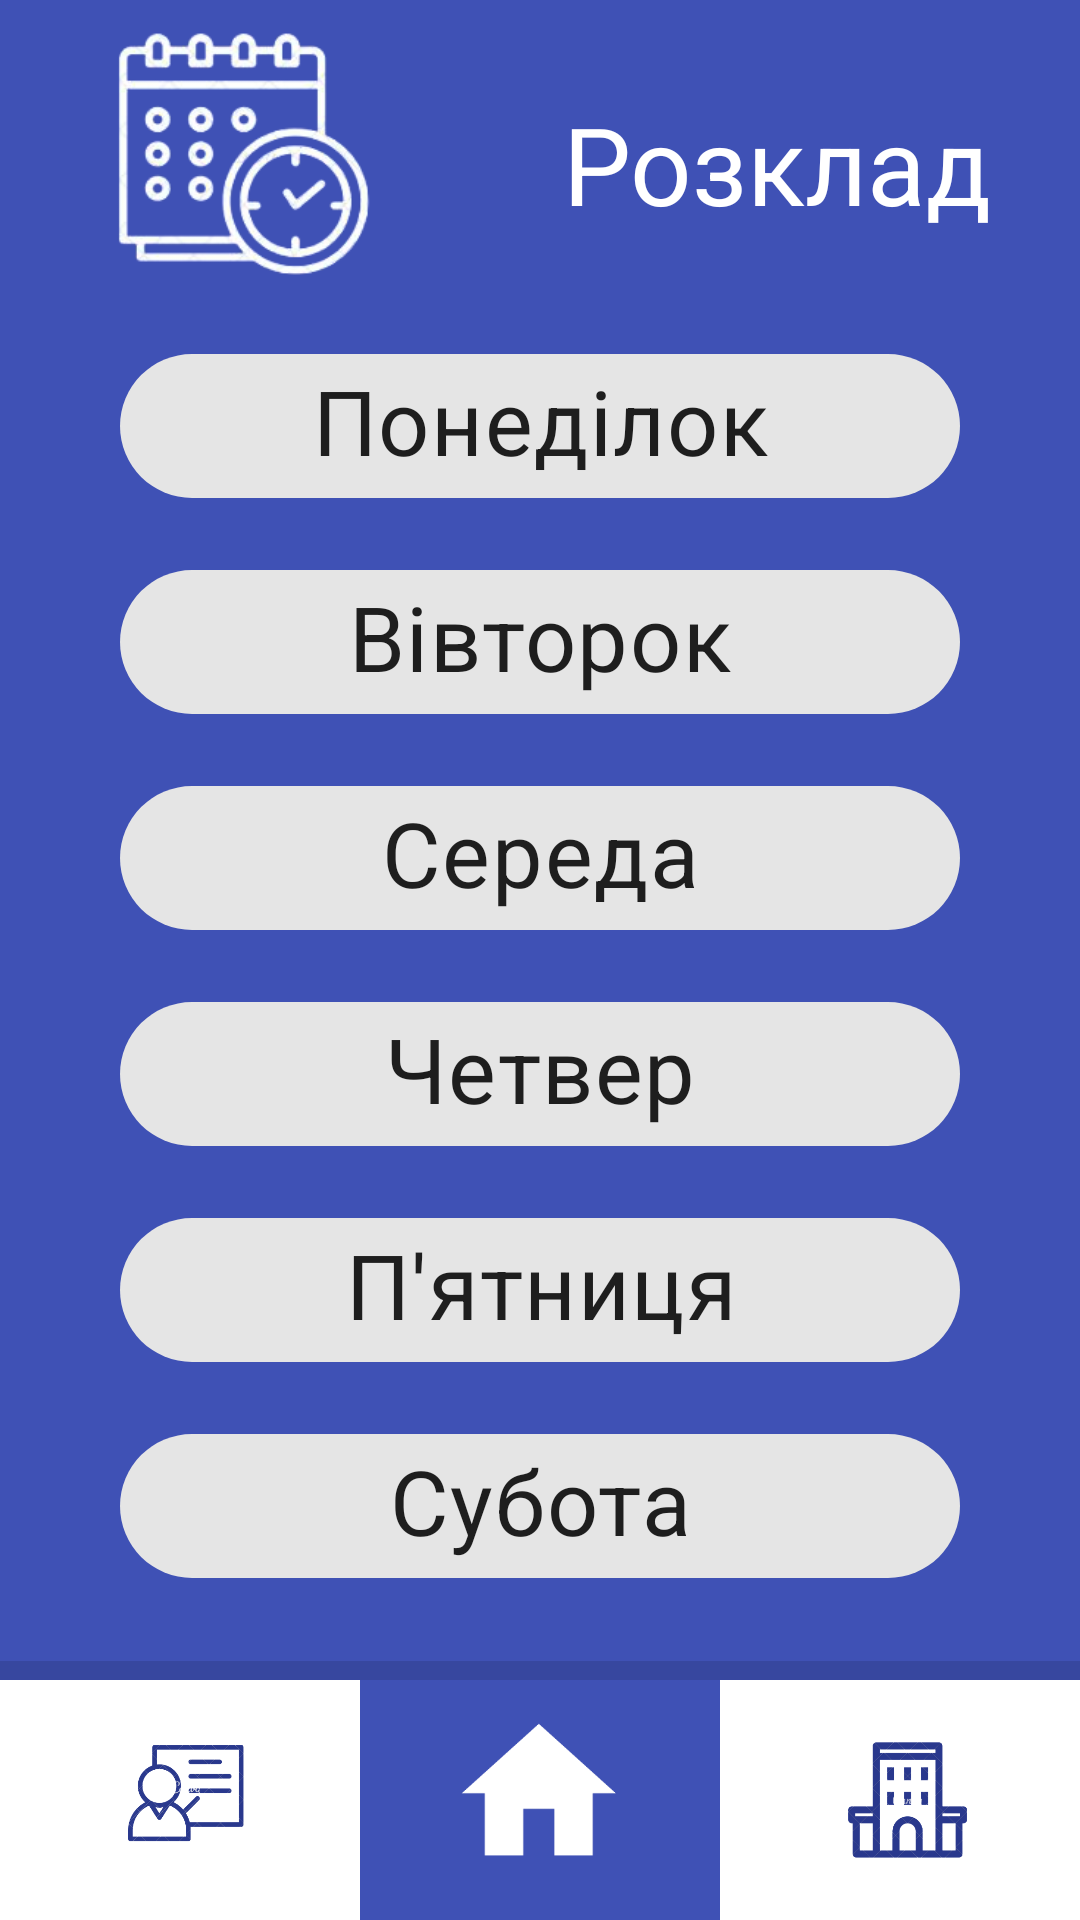

This screen was rendered from an Android layout file. Write that file and the resources it references.
<!-- AndroidManifest.xml: application theme Theme.KHPI_in_phone -->
<!-- res/layout/activity_select_day_schedule_page.xml -->
<?xml version="1.0" encoding="utf-8"?>
<LinearLayout xmlns:android="http://schemas.android.com/apk/res/android"
    xmlns:app="http://schemas.android.com/apk/res-auto"
    xmlns:tools="http://schemas.android.com/tools"
    android:layout_width="match_parent"
    android:layout_height="match_parent"
    android:background="#3F51B5"
    android:orientation="vertical"
    tools:context=".select_day_schedule_page">

    <Space
        android:layout_width="match_parent"
        android:layout_height="wrap_content"
        android:layout_weight="0.2" />

    <LinearLayout
        android:layout_width="match_parent"
        android:layout_height="wrap_content"
        android:layout_weight="0.2"
        android:orientation="horizontal">

        <ImageView
            android:id="@+id/imageView15"
            android:layout_width="100sp"
            android:layout_height="100sp"
            android:layout_gravity="center"
            android:layout_weight="1"
            app:srcCompat="@drawable/schedule" />

        <TextView
            android:id="@+id/textView10"
            android:layout_width="wrap_content"
            android:layout_height="match_parent"
            android:layout_weight="1"
            android:gravity="center"
            android:text="Розклад"
            android:textColor="#FFFFFF"
            android:textSize="36sp" />

    </LinearLayout>

    <com.google.android.material.chip.ChipGroup
        android:layout_width="match_parent"
        android:layout_height="wrap_content"
        android:layout_weight="1"
        android:paddingLeft="40sp"
        android:paddingRight="40sp"
        android:soundEffectsEnabled="false"
        app:singleLine="false"
        app:singleSelection="true"><![CDATA[
        android:text="TEST"/>





        ]]>

        <com.google.android.material.chip.Chip
            android:id="@+id/chipMonday"
            android:layout_width="match_parent"
            android:layout_height="wrap_content"
            android:autoText="false"

            android:text="Понеділок"
            android:textAlignment="center"
            android:textSize="30sp"
            app:chipMinHeight="48sp"
            app:chipMinTouchTargetSize="72sp" />

        <com.google.android.material.chip.Chip
            android:id="@+id/chipThuesday"
            android:layout_width="match_parent"
            android:layout_height="wrap_content"
            android:autoText="false"
            android:text="Вівторок"
            android:textAlignment="center"
            android:textSize="30sp"
            app:chipMinHeight="48sp"
            app:chipMinTouchTargetSize="72sp" />

        <com.google.android.material.chip.Chip
            android:id="@+id/chipWednesday"
            android:layout_width="match_parent"
            android:layout_height="wrap_content"
            android:autoText="false"
            android:text="Середа"
            android:textAlignment="center"
            android:textSize="30sp"
            app:chipMinHeight="48sp"
            app:chipMinTouchTargetSize="72sp" />

        <com.google.android.material.chip.Chip
            android:id="@+id/chipThursday"
            android:layout_width="match_parent"
            android:layout_height="wrap_content"
            android:autoText="false"
            android:text="Четвер"
            android:textAlignment="center"
            android:textSize="30sp"
            app:chipMinHeight="48sp"
            app:chipMinTouchTargetSize="72sp" />

        <com.google.android.material.chip.Chip
            android:id="@+id/chipFriday"
            android:layout_width="match_parent"
            android:layout_height="wrap_content"
            android:autoText="false"
            android:text="П'ятниця"
            android:textAlignment="center"
            android:textSize="30sp"
            app:chipMinHeight="48sp"
            app:chipMinTouchTargetSize="72sp" />

        <com.google.android.material.chip.Chip
            android:id="@+id/chipSaturday"
            android:layout_width="match_parent"
            android:layout_height="wrap_content"
            android:autoText="false"
            android:text="Субота"
            android:textAlignment="center"
            android:textSize="30sp"
            app:chipMinHeight="48sp"
            app:chipMinTouchTargetSize="72sp" />
    </com.google.android.material.chip.ChipGroup>

    <View
        android:id="@+id/divider7"
        android:layout_width="match_parent"
        android:layout_height="6sp"
        android:layout_weight="0.01"
        android:background="?android:attr/listDivider" />

    <LinearLayout
        android:id="@+id/dawnLay"
        android:layout_width="match_parent"
        android:layout_height="80sp"
        android:layout_weight="0"
        android:background="#FFFFFF"
        android:gravity="center">

        <ImageView
            android:id="@+id/imageView13"
            android:layout_width="wrap_content"
            android:layout_height="wrap_content"
            android:layout_weight="1"
            android:scaleType="fitCenter"
            app:srcCompat="@drawable/toolbar_2" />

        <ImageButton
            android:id="@+id/imageButton"
            android:layout_width="match_parent"
            android:layout_height="100sp"
            android:layout_weight="1"
            android:background="#3F51B5"
            android:scaleType="centerCrop"
            app:srcCompat="@drawable/toolbar_3" />

        <ImageButton
            android:id="@+id/proffButton"
            android:layout_width="wrap_content"
            android:layout_height="wrap_content"
            android:layout_weight="1"
            android:background="#FFFFFF"
            android:scaleType="fitCenter"
            app:srcCompat="@drawable/toolbar_1" />
    </LinearLayout>
</LinearLayout>
<!-- resources referenced by this layout -->
<resources>
  <!-- drawable schedule: png bitmap (drawable, 37026 bytes) -->
  <!-- drawable toolbar_1: png bitmap (drawable, 31856 bytes) -->
  <!-- drawable toolbar_2: png bitmap (drawable, 32045 bytes) -->
  <!-- drawable toolbar_3: png bitmap (drawable, 8318 bytes) -->
  <style name="Theme.KHPI_in_phone" parent="Theme.MaterialComponents.DayNight.NoActionBar">
          
          <item name="colorPrimary">@color/purple_500</item>
          <item name="colorPrimaryVariant">@color/purple_700</item>
          <item name="colorOnPrimary">@color/white</item>
          
          <item name="colorSecondary">@color/teal_200</item>
          <item name="colorSecondaryVariant">@color/teal_700</item>
          <item name="colorOnSecondary">@color/black</item>
          
          <item name="android:statusBarColor" tools:targetApi="l">?attr/colorPrimaryVariant</item>
          
      </style>
  <!-- not gathered from this repository: default colours our renderer supplied (Android Studio template values) -->
  <color name="purple_500">#FF6200EE</color>
  <color name="purple_700">#FF3700B3</color>
  <color name="teal_200">#FF03DAC5</color>
  <color name="teal_700">#FF018786</color>
  <color name="black">#FF000000</color>
  <color name="white">#FFFFFFFF</color>
</resources>
